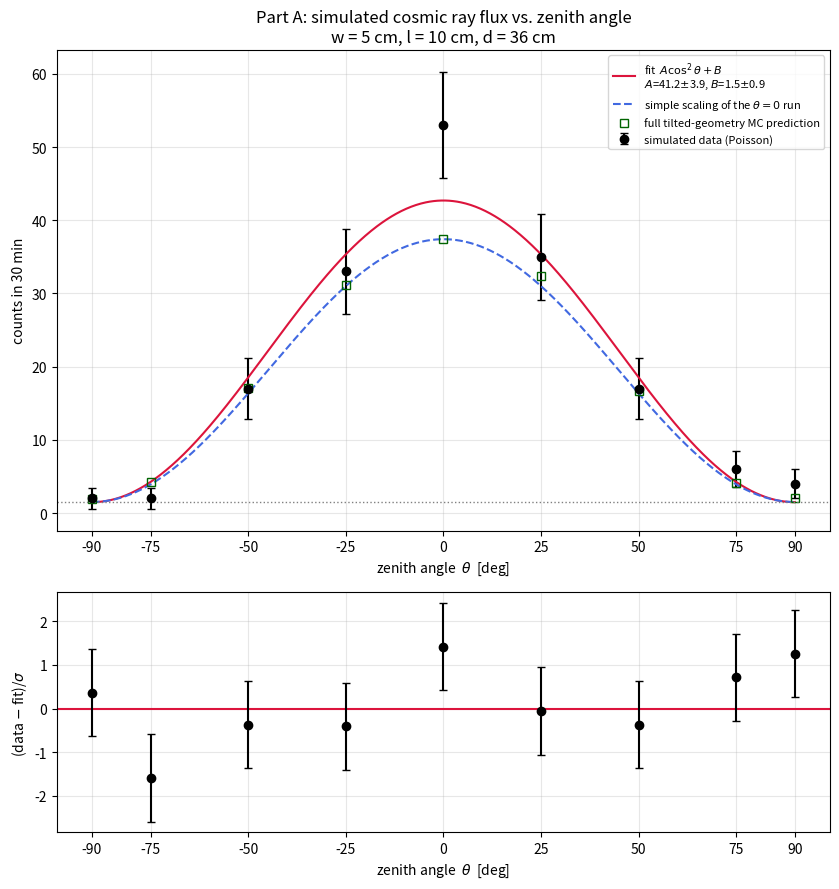
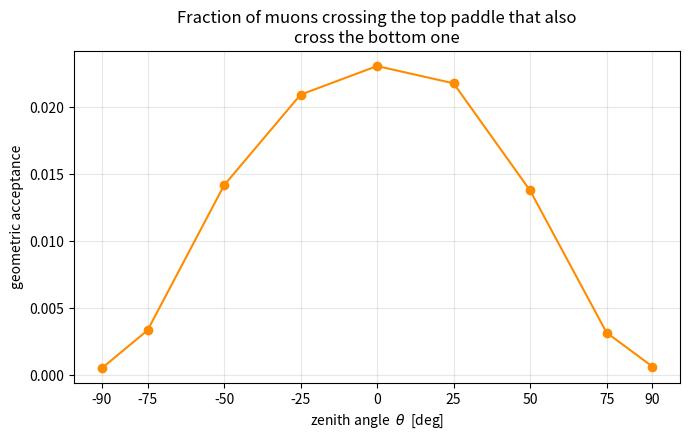

Write the Python code that produced these figures, in order.
# -*- coding: utf-8 -*-
"""
=============================================================================
 COSMIC RAY LAB -- PART A
 Monte Carlo simulation of the Cosmic Ray Telescope (CRT)
=============================================================================

 This program is a Python translation and extension of the C program
 "cosmic.c" listed in Appendix A of

     E. Harpell, W. Langeveld, D. McShurley, S. Shapiro, J. Venuti,
     "The CCRT: an inexpensive cosmic ray muon detector",
     SLAC-TN-95-1 (1995).

 WHAT THE ORIGINAL C PROGRAM DOES
 --------------------------------
 It models the telescope as two identical rectangular scintillator paddles
 (width w, length l) mounted one directly above the other, separated by a
 distance d.  It then "throws" cosmic rays:

    1. pick a random point (x_top, y_top) uniformly on the TOP paddle
       ("translation invariance": every point is equally likely to be hit)
    2. pick a random direction (theta, phi) with the correct cos^2(theta)
       angular distribution
    3. follow the track in a straight line down a distance d
    4. if it lands inside the BOTTOM paddle -> HIT, otherwise -> MISS

 The ratio hits/tries is the ACCEPTANCE of the detector.  This is the
 hit/miss (acceptance-rejection) Monte Carlo method from the MC lab.

 WHAT THIS PROGRAM ADDS (the part SLAC "left as an exercise", sec. 2.3)
 ---------------------------------------------------------------------
 The lab requires the rate as a function of the ZENITH angle, so the whole
 telescope must be tilted by an angle alpha away from vertical.  Two
 estimates are produced for every angle:

   (1) SIMPLE SCALING  (what the lab handout suggests):
           N(alpha) = A * cos^2(alpha) + B
       where A is the counts obtained from the vertical (alpha = 0) run and
       B is a constant background of accidental / "fake" coincidences.

   (2) FULL TILTED-GEOMETRY MC  (more honest, and more fun):
       the detector axes are physically rotated by alpha, the cos^2(theta)
       flux is still defined with respect to the TRUE vertical, and each
       generated track is weighted by |p_hat . n_hat| (the foreshortening
       factor, eq. 2.7-2.8 of the SLAC note).  This automatically produces
       the cos^2 fall-off *and* the deviations from it near the horizon.

 Finally the program generates a set of PSEUDO-DATA (Poisson-fluctuated
 counts for a realistic 30-minute run at each angle), fits them to
 A*cos^2(theta) + B, and plots everything -- i.e. exactly the analysis you
 will perform on the real data in Part C.

 A SUBTLETY IN THE ORIGINAL C CODE  (worth a paragraph in your report)
 --------------------------------------------------------------------
 cosmic.c counts every accepted track with weight 1, having thrown
 cos(theta) ~ cos^2(theta) d(cos theta).  Its acceptance is therefore

        acc_SLAC = Int[ cos^2(theta) f_hit dOmega ] / Int[ cos^2 dOmega ]

 but it then multiplies that acceptance by the rate through the top paddle,
 1.04*w*l, which was obtained from Int[ j cos(theta) dOmega ] -- i.e. WITH
 the foreshortening factor cos(theta) of eq. (2.3).  The two halves of the
 calculation use different weights.  The flux of muons actually crossing a
 flat paddle goes as cos^3(theta) d(cos theta), not cos^2, so the correct
 acceptance is

        acc_true = Int[ cos^3(theta) f_hit dOmega ] / Int[ cos^3 dOmega ]

 Because f_hit and the extra cos(theta) both favour near-vertical tracks,
 the C code UNDERESTIMATES the coincidence rate.  For our paddles:

        acc_SLAC = 0.0178  ->  0.92 counts/min
        acc_true = 0.0234  ->  1.22 counts/min
        wl/d^2 formula     ->  1.27 counts/min      (eq. 2.5 / 4.2)

 With the correct weight the Monte Carlo and the simple analytic estimate
 agree to a few percent, as one expects for d >> w,l.  The claim in sec.
 2.2 of the note that "the approximation is not extremely accurate" is
 largely an artefact of the missing cos(theta).  The tilted simulation in
 this program uses the correct weight; the direct translation below is kept
 unchanged so that the numbers printed in the note can be reproduced.

 Run in Spyder:  just press F5.  Everything below is standard
 numpy / scipy / matplotlib.
=============================================================================
"""

import numpy as np
import matplotlib.pyplot as plt
from scipy.optimize import curve_fit

# =============================================================================
# 1.  USER SETTINGS -- change these to match your apparatus / run plan
# =============================================================================

W_PADDLE = 5.0      # width  of the scintillator paddles            [cm]
L_PADDLE = 10.0     # length of the scintillator paddles            [cm]
D_SEP    = 36.0     # separation between the two paddles            [cm]

# Zenith angles of the telescope (0 = pointing straight up).
ANGLES_DEG = np.array([-90., -75., -50., -25., 0., 25., 50., 75., 90.])

N_EVENTS   = 500000     # cosmic rays thrown per angle
LIVE_TIME  = 30.0       # counting time per angle, minutes (one class period)
BKG_RATE   = 0.05       # accidental "fake" coincidence rate  [counts/min]
                        # -> this is the constant "B" of the fit model

# Cosmic ray flux at the zenith, from the Particle Data Group / eq. (2.2)
# of the SLAC note:  j(theta) = J0 * cos^2(theta)
J0 = 0.66               # [cm^-2 min^-1 sr^-1]

RNG_SEED = 20250826     # fixed seed -> the run is reproducible


# =============================================================================
# 2.  SAMPLING THE COSMIC RAY DIRECTION
# =============================================================================
def throw_directions(n, rng):
    """
    Generate n cosmic ray directions with the correct angular distribution.

    We need cos(theta) distributed as cos^2(theta) d(cos theta).  Using the
    INVERSE TRANSFORM method (see the C code comments):

        P(x) dx = 3 x^2 dx = d(x^3) = dR      with R uniform on [0,1)
        =>  x = cos(theta) = R^(1/3)

    The factor 3 only normalises the pdf, it does not change the sampling
    rule.  phi is thrown flat on [0, 2*pi).

    Returns the unit vector p_hat = (px, py, pz) POINTING BACK ALONG THE
    TRACK (i.e. towards where the muon came from), exactly as in eq. (2.6):

        p_hat = (sin(t)cos(p), sin(t)sin(p), cos(t))

    The muon itself travels along -p_hat, which is why the extrapolation
    below subtracts the direction tangents.
    """
    cost = rng.random(n) ** (1.0 / 3.0)          # cos(theta) ~ cos^2 distribution
    sint = np.sqrt(1.0 - cost * cost)
    phi  = rng.random(n) * 2.0 * np.pi

    px = sint * np.cos(phi)
    py = sint * np.sin(phi)
    pz = cost
    return px, py, pz


# =============================================================================
# 3.  DIRECT TRANSLATION OF cosmic.c  (vertical telescope only)
# =============================================================================
def cosmic_slac(w, l, d, n, rng, verbose=True):
    """
    Line-by-line Python version of the C routine in Appendix A of
    SLAC-TN-95-1.  Kept separate from the tilted version so that the
    numbers of the paper can be reproduced exactly as a cross-check.

    Returns (acceptance, error_on_acceptance, rate_top, rate_both).
    """
    # ---- throw the directions (C: cost = pow(drand48(), 0.333333)) ----------
    px, py, pz = throw_directions(n, rng)

    # ---- direction tangents (C: tant = sint/cost, tantx, tanty) ------------
    #      tan(theta)*sin(phi) = px/pz ,  tan(theta)*cos(phi) = py/pz
    #      (the C code swaps sin/cos between x and y; irrelevant by symmetry)
    tantx = px / pz
    tanty = py / pz

    # ---- random impact point on the TOP paddle -----------------------------
    xtop = rng.random(n) * w
    ytop = rng.random(n) * l

    # ---- extrapolate a straight line down to the BOTTOM paddle -------------
    xbot = xtop - tantx * d
    ybot = ytop - tanty * d

    # ---- see if it hits (C: two "continue" statements) ---------------------
    hit = (xbot >= 0.0) & (xbot <= w) & (ybot >= 0.0) & (ybot <= l)
    nhit = int(hit.sum())

    frac  = nhit / n                       # acceptance
    dfrac = np.sqrt(nhit) / n              # error = sqrt(N_accepted)/N_tries

    # ---- rates.  1.04 /min/cm^2 is the integrated vertical flux, eq. (2.3) -
    flux_horizontal = J0 * np.pi / 2.0     # = 1.04 cm^-2 min^-1
    rate_top  = flux_horizontal * w * l
    rate_both = rate_top * frac
    drate     = flux_horizontal * w * l * dfrac

    if verbose:
        print("--- direct translation of cosmic.c -------------------------")
        print("Width {:g} cm   Length {:g} cm   Distance {:g} cm".format(w, l, d))
        print("Number of events {:d}".format(n))
        print("Had {:d} hits out of {:d} cosmics".format(nhit, n))
        print("Accepted cosmic ray fraction:        {:.5g} +/- {:.3g}"
              .format(frac, dfrac))
        print("Cosmic ray rate through top panel:   {:.6g} /min".format(rate_top))
        print("Cosmic ray rate through both panels: {:.6g} +/- {:.4g} /min"
              .format(rate_both, drate))
        if (d > 2 * w) and (d > 2 * l):
            print("Simple estimate (wl/d^2 formula):    {:.6g} /min"
                  .format(J0 * (w * l) * (w * l) / (d * d)))
        else:
            print("Simple estimate not reliable")
        print("------------------------------------------------------------")

    return frac, dfrac, rate_top, rate_both


# =============================================================================
# 4.  THE TILTED TELESCOPE  (the "exercise" of SLAC sec. 2.3)
# =============================================================================
def cosmic_tilted(alpha_deg, w, l, d, n, rng):
    """
    Simulate the telescope tilted by alpha away from the vertical, rotating
    about the x-axis.

    DETECTOR FRAME.  The paddles stay rigidly attached to each other, so we
    define a rotated orthonormal set of axes:

        u_hat = (1,          0,          0     )   <- along the WIDTH  w
        v_hat = (0,  cos(alpha), -sin(alpha)   )   <- along the LENGTH l
        n_hat = (0,  sin(alpha),  cos(alpha)   )   <- paddle NORMAL

    For alpha = 0, n_hat = (0,0,1) = straight up, and we recover the
    original vertical geometry.  The top paddle sits at n = 0, the bottom
    one at n = -d.

    FLUX WEIGHTING.  The number of muons per minute crossing the top paddle
    with direction in dOmega is

        dN = j(theta) * |p_hat . n_hat| * dOmega * Area          (eq. 2.8)

    where theta is still measured from the TRUE vertical, and the
    foreshortening factor is now the dot product with the tilted normal
    instead of a simple cos(theta).  Since we already sample
    cos(theta) ~ cos^2(theta) d(cos theta) and phi flat,

        integral( j |p.n| dOmega ) = J0 * (2*pi/3) * < |p.n| >

    where < > is the plain average over the thrown sample.  Checking at
    alpha = 0:  J0*(2pi/3)*<cos theta> = 0.66*(2pi/3)*(3/4) = 1.04, i.e.
    exactly the flux of eq. (2.3).  So this is a WEIGHTED Monte Carlo:
    each track carries weight |p.n| instead of counting 1.

    THE FACTOR OF TWO NEAR THE HORIZON.  When the telescope is nearly
    horizontal a muon can cross the two paddles going "left to right" or
    "right to left".  Tracks with p.n > 0 enter through the top paddle;
    tracks with p.n < 0 enter through the bottom one.  Both are genuine
    coincidences and both are counted here by using |p.n| and starting the
    track on whichever paddle is hit first.  This is what doubles the
    accepted solid angle at alpha = 90 deg, as warned about in sec. 2.3.

    Returns a dictionary with the acceptance and the predicted rates.
    """
    a = np.radians(alpha_deg)

    u_hat = np.array([1.0, 0.0, 0.0])
    v_hat = np.array([0.0, np.cos(a), -np.sin(a)])
    n_hat = np.array([0.0, np.sin(a), np.cos(a)])

    px, py, pz = throw_directions(n, rng)

    # components of the track direction along the detector axes
    p_u = px * u_hat[0] + py * u_hat[1] + pz * u_hat[2]
    p_v = px * v_hat[0] + py * v_hat[1] + pz * v_hat[2]
    p_n = px * n_hat[0] + py * n_hat[1] + pz * n_hat[2]

    absn = np.abs(p_n)
    good = absn > 1.0e-12          # tracks parallel to the paddles never cross

    # random entry point on the first paddle, in detector coordinates
    u0 = rng.random(n) * w
    v0 = rng.random(n) * l

    # path length needed to go from one paddle to the other
    t = np.where(good, d / np.where(good, absn, 1.0), np.inf)

    # extrapolate to the far paddle (same algebra as the C code, but in the
    # rotated frame)
    u1 = u0 - t * p_u
    v1 = v0 - t * p_v

    hit = good & (u1 >= 0.0) & (u1 <= w) & (v1 >= 0.0) & (v1 <= l)

    # ---- weighted estimators ------------------------------------------------
    norm = J0 * (2.0 * np.pi / 3.0) * w * l      # [counts/min] normalisation

    wgt_all = absn                 # weight for "crossed the first paddle"
    wgt_hit = absn * hit           # weight for "crossed BOTH paddles"

    rate_top  = norm * wgt_all.mean()
    rate_both = norm * wgt_hit.mean()
    # statistical error of the MC estimate itself (not of the fake data)
    drate     = norm * wgt_hit.std(ddof=1) / np.sqrt(n)

    acceptance = rate_both / rate_top if rate_top > 0 else 0.0

    return {"alpha": alpha_deg,
            "acceptance": acceptance,
            "rate_top": rate_top,
            "rate_both": rate_both,
            "drate_mc": drate,
            "n_hit_raw": int(hit.sum())}


# =============================================================================
# 5.  FIT MODEL
# =============================================================================
def flux_model(theta_deg, A, B):
    """
    The model the data are fitted to:

        N(theta) = A * cos^2(theta) + B

    A  = counts at the zenith (contains the flux, the acceptance and the
         live time all rolled into one number)
    B  = flat background of accidental coincidences / noise
    """
    return A * np.cos(np.radians(theta_deg)) ** 2 + B


# =============================================================================
# 6.  MAIN PROGRAM
# =============================================================================
def main():
    rng = np.random.default_rng(RNG_SEED)

    # -- 6a. sanity check: reproduce the example printed in the SLAC note ----
    print("=" * 62)
    print("CROSS-CHECK: SLAC-TN-95-1 example  (w=14, l=15.2, d=61.6 cm)")
    print("The note quotes 266 hits / 10000, acceptance 0.0266 +/- 0.00163,")
    print("5.89 +/- 0.36 counts/min through both panels.")
    print("=" * 62)
    cosmic_slac(14.0, 15.2, 61.6, 10000, rng)
    print()

    # -- 6b. our detector, vertical -----------------------------------------
    print("=" * 62)
    print("OUR TELESCOPE  (w = {:g} cm, l = {:g} cm, d = {:g} cm), vertical"
          .format(W_PADDLE, L_PADDLE, D_SEP))
    print("=" * 62)
    frac0, _, _, rate0_slac = cosmic_slac(W_PADDLE, L_PADDLE, D_SEP,
                                          N_EVENTS, rng)
    vert = cosmic_tilted(0.0, W_PADDLE, L_PADDLE, D_SEP, N_EVENTS, rng)
    print("Same geometry, but with the correct cos^3 projection weight:")
    print("   acceptance {:.5f}  ->  {:.4f} counts/min"
          .format(vert["acceptance"], vert["rate_both"]))
    print("   (cosmic.c gives {:.5f} -> {:.4f} counts/min; see the header "
          "of this file)".format(frac0, rate0_slac))
    print()

    # -- 6c. full angular scan ----------------------------------------------
    print("=" * 78)
    print("ANGULAR SCAN -- tilted-geometry Monte Carlo, {:d} events per angle"
          .format(N_EVENTS))
    print("=" * 78)
    print("{:>7s} {:>12s} {:>13s} {:>13s} {:>11s} {:>10s}"
          .format("angle", "acceptance", "rate_top", "rate_both",
                  "expected", "simulated"))
    print("{:>7s} {:>12s} {:>13s} {:>13s} {:>11s} {:>10s}"
          .format("[deg]", "", "[/min]", "[/min]",
                  "counts", "counts"))
    print("-" * 78)

    results   = []
    counts    = np.zeros(len(ANGLES_DEG), dtype=int)
    expected  = np.zeros(len(ANGLES_DEG))
    rate_mc   = np.zeros(len(ANGLES_DEG))

    for i, ang in enumerate(ANGLES_DEG):
        r = cosmic_tilted(ang, W_PADDLE, L_PADDLE, D_SEP, N_EVENTS, rng)
        results.append(r)
        rate_mc[i] = r["rate_both"]

        # ---- turn the predicted rate into PSEUDO-DATA ----------------------
        # mean number of counts in one run = (signal + background) * live time
        mu = (r["rate_both"] + BKG_RATE) * LIVE_TIME
        expected[i] = mu
        # a real counting experiment fluctuates Poisson-wise about that mean
        counts[i] = rng.poisson(mu)

        print("{:7.1f} {:12.5f} {:13.3f} {:13.4f} {:11.1f} {:10d}"
              .format(ang, r["acceptance"], r["rate_top"], r["rate_both"],
                      mu, counts[i]))
    print("-" * 78)
    print("(live time = {:g} min per angle, background = {:g} counts/min)"
          .format(LIVE_TIME, BKG_RATE))
    print()

    # -- 6d. the "simple scaling" prescription from the lab handout ----------
    i0 = int(np.argmin(np.abs(ANGLES_DEG)))          # index of the 0 deg point
    A_simple = rate_mc[i0] * LIVE_TIME               # counts at zenith
    B_simple = BKG_RATE * LIVE_TIME
    print("Simple prescription  N(theta) = A cos^2(theta) + B  with")
    print("   A = (rate at 0 deg) x T = {:.2f} counts".format(A_simple))
    print("   B = (background)    x T = {:.2f} counts".format(B_simple))
    print()

    # -- 6e. fit the pseudo-data --------------------------------------------
    sigma = np.sqrt(np.where(counts > 0, counts, 1.0))   # Poisson errors
    popt, pcov = curve_fit(flux_model, ANGLES_DEG, counts,
                           p0=[A_simple, B_simple], sigma=sigma,
                           absolute_sigma=True)
    perr = np.sqrt(np.diag(pcov))

    chi2 = np.sum(((counts - flux_model(ANGLES_DEG, *popt)) / sigma) ** 2)
    ndf  = len(ANGLES_DEG) - 2

    print("=" * 62)
    print("FIT OF THE SIMULATED DATA TO  N = A cos^2(theta) + B")
    print("=" * 62)
    print("   A = {:8.2f} +/- {:.2f} counts   (input {:.2f})"
          .format(popt[0], perr[0], A_simple))
    print("   B = {:8.2f} +/- {:.2f} counts   (input {:.2f})"
          .format(popt[1], perr[1], B_simple))
    print("   chi2/ndf = {:.2f}/{:d} = {:.2f}".format(chi2, ndf, chi2 / ndf))
    print("=" * 62)

    # -- 6f. save the pseudo-data so it can be re-analysed later -------------
    header = ("angle_deg,live_time_min,counts,sigma_counts,"
              "rate_per_min,sigma_rate,mc_rate_per_min")
    table = np.column_stack([ANGLES_DEG,
                             np.full_like(ANGLES_DEG, LIVE_TIME),
                             counts,
                             sigma,
                             counts / LIVE_TIME,
                             sigma / LIVE_TIME,
                             rate_mc])
    np.savetxt("PartA_simulated_data.csv", table, delimiter=",",
               header=header, comments="", fmt="%.6g")
    print("\nPseudo-data written to PartA_simulated_data.csv")

    # =========================================================================
    # 7.  PLOTS
    # =========================================================================
    theta_fine = np.linspace(-90.0, 90.0, 721)

    fig, ax = plt.subplots(2, 1, figsize=(8.5, 9.0),
                           gridspec_kw={"height_ratios": [2, 1]})

    # ---- top panel: counts vs angle ----------------------------------------
    ax[0].errorbar(ANGLES_DEG, counts, yerr=sigma, fmt="o", color="k",
                   capsize=3, label="simulated data (Poisson)")
    ax[0].plot(theta_fine, flux_model(theta_fine, *popt), "-", color="crimson",
               label=r"fit  $A\cos^2\theta+B$" +
                     "\n" + r"$A$={:.1f}$\pm${:.1f}, $B$={:.1f}$\pm${:.1f}"
                     .format(popt[0], perr[0], popt[1], perr[1]))
    ax[0].plot(theta_fine, flux_model(theta_fine, A_simple, B_simple), "--",
               color="royalblue",
               label=r"simple scaling of the $\theta=0$ run")
    ax[0].plot(ANGLES_DEG, expected, "s", mfc="none", color="darkgreen",
               label="full tilted-geometry MC prediction")
    ax[0].axhline(B_simple, ls=":", color="grey", lw=1)
    ax[0].set_xlabel(r"zenith angle  $\theta$  [deg]")
    ax[0].set_ylabel("counts in {:g} min".format(LIVE_TIME))
    ax[0].set_title("Part A: simulated cosmic ray flux vs. zenith angle\n"
                    "w = {:g} cm, l = {:g} cm, d = {:g} cm"
                    .format(W_PADDLE, L_PADDLE, D_SEP))
    ax[0].set_xticks(ANGLES_DEG)
    ax[0].legend(fontsize=8)
    ax[0].grid(alpha=0.3)

    # ---- bottom panel: residuals -------------------------------------------
    resid = (counts - flux_model(ANGLES_DEG, *popt)) / sigma
    ax[1].axhline(0.0, color="crimson")
    ax[1].errorbar(ANGLES_DEG, resid, yerr=1.0, fmt="o", color="k", capsize=3)
    ax[1].set_xlabel(r"zenith angle  $\theta$  [deg]")
    ax[1].set_ylabel(r"(data $-$ fit)/$\sigma$")
    ax[1].set_xticks(ANGLES_DEG)
    ax[1].grid(alpha=0.3)

    fig.tight_layout()
    fig.savefig("PartA_flux_vs_angle.png", dpi=150)

    # ---- a second figure: acceptance vs angle -------------------------------
    fig2, ax2 = plt.subplots(figsize=(7.0, 4.5))
    acc = np.array([r["acceptance"] for r in results])
    ax2.plot(ANGLES_DEG, acc, "o-", color="darkorange")
    ax2.set_xlabel(r"zenith angle  $\theta$  [deg]")
    ax2.set_ylabel("geometric acceptance")
    ax2.set_title("Fraction of muons crossing the top paddle that also\n"
                  "cross the bottom one")
    ax2.set_xticks(ANGLES_DEG)
    ax2.grid(alpha=0.3)
    fig2.tight_layout()
    fig2.savefig("PartA_acceptance.png", dpi=150)

    plt.show()


if __name__ == "__main__":
    main()
